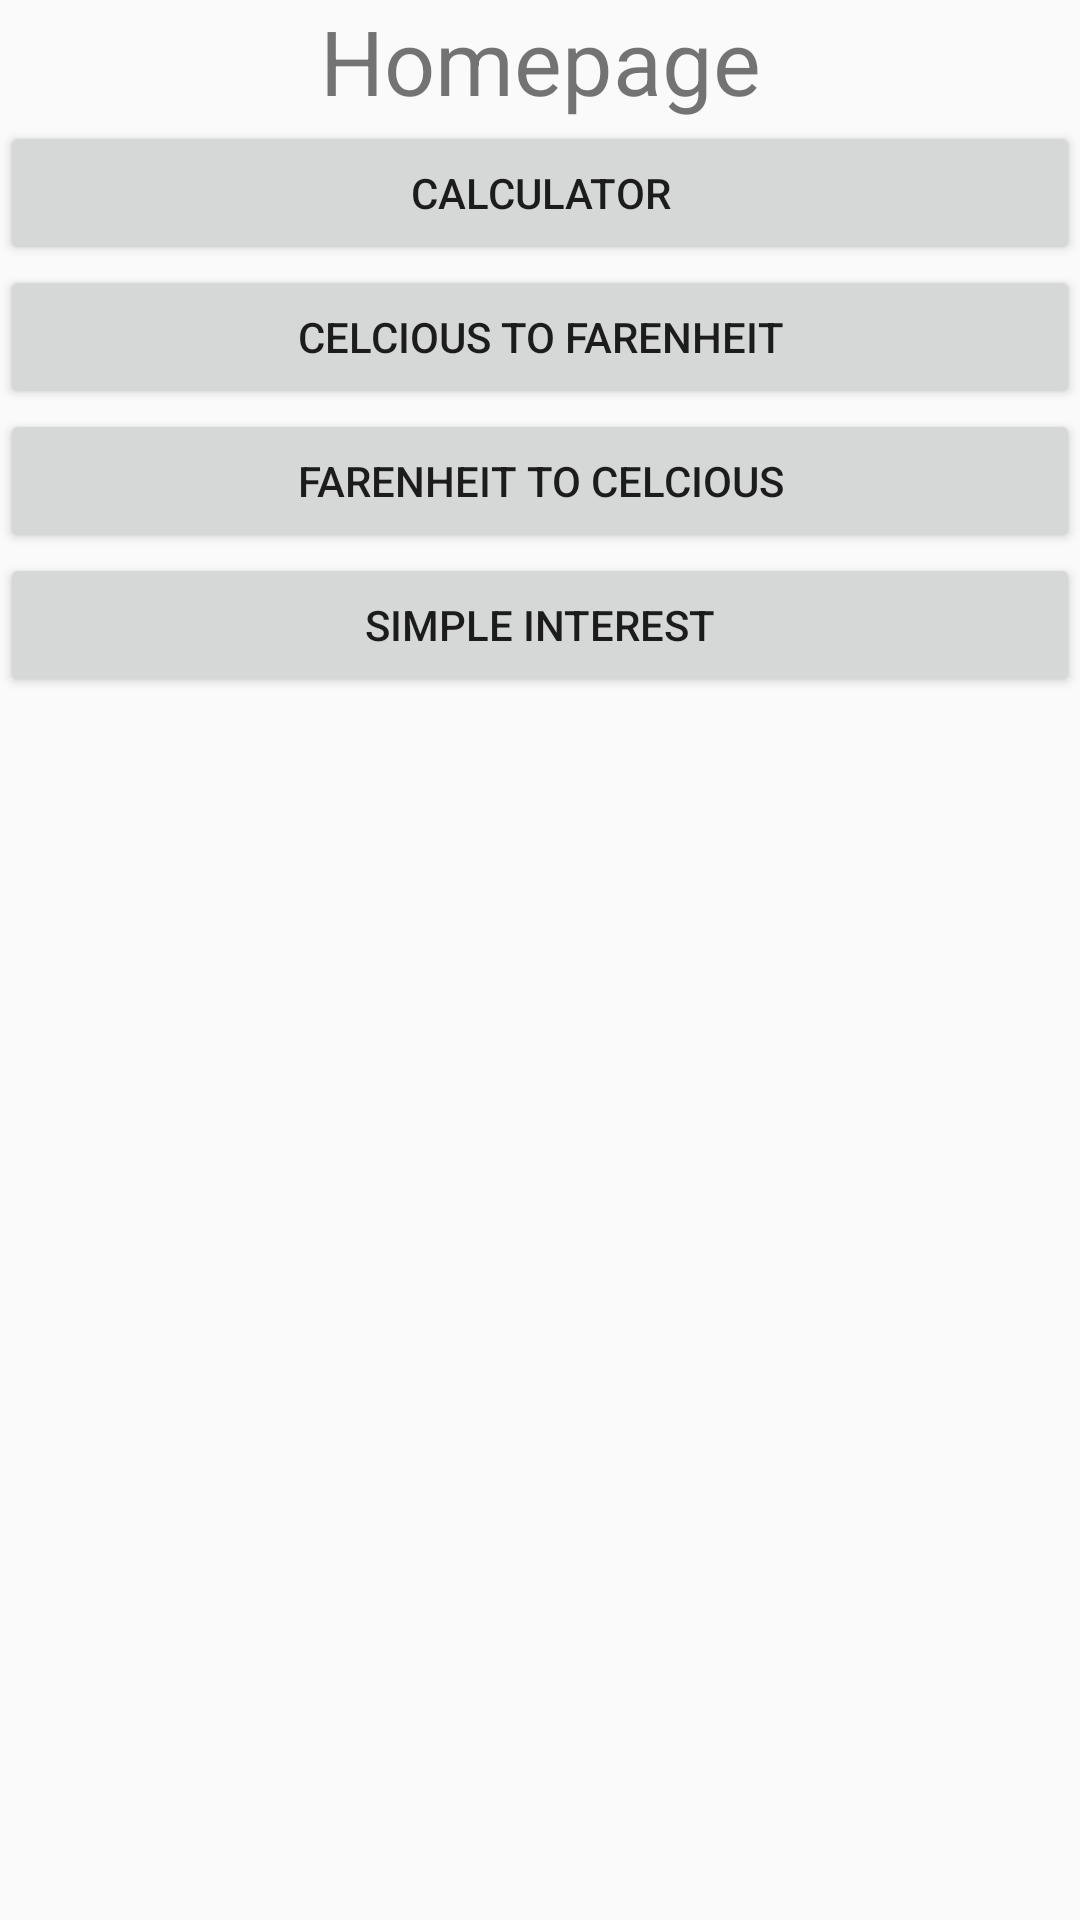

The Android layout XML behind this screen, and the referenced resources:
<!-- AndroidManifest.xml: application theme AppTheme -->
<!-- res/layout/activity_main.xml -->
<?xml version="1.0" encoding="utf-8"?>
<RelativeLayout xmlns:android="http://schemas.android.com/apk/res/android"
    android:layout_width="match_parent"
    android:layout_height="match_parent">

    <TextView
        android:id="@+id/top"
        android:layout_width="match_parent"
        android:layout_height="wrap_content"
        android:gravity="center"
        android:text="Homepage"
        android:textSize="30dp" />

    <LinearLayout
        android:layout_width="match_parent"
        android:layout_height="wrap_content"
        android:layout_below="@+id/top"
        android:orientation="vertical">

        <Button
            android:id="@+id/calculator"
            android:layout_width="match_parent"
            android:layout_height="wrap_content"
            android:text="Calculator"/>
        <Button
            android:id="@+id/CelciousToFarenheit"
            android:layout_width="match_parent"
            android:layout_height="wrap_content"
            android:text="Celcious To Farenheit"/>

        <Button
            android:id="@+id/FarenheitToCelcious"
            android:layout_width="match_parent"
            android:layout_height="wrap_content"
            android:text="Farenheit To Celcious" />
        <Button
            android:id="@+id/SI"
            android:layout_width="match_parent"
            android:layout_height="wrap_content"
            android:text="Simple Interest"/>

    </LinearLayout>

</RelativeLayout>
<!-- resources referenced by this layout -->
<resources>
  <style name="AppTheme" parent="Theme.AppCompat.Light.NoActionBar">
          
          <item name="colorPrimary">@color/colorPrimary</item>
          <item name="colorPrimaryDark">@color/colorPrimaryDark</item>
          <item name="colorAccent">@color/colorAccent</item>
      </style>
  <!-- not gathered from this repository: default colours our renderer supplied (Android Studio template values) -->
  <color name="colorPrimary">#FF6200EE</color>
  <color name="colorPrimaryDark">#FF3700B3</color>
  <color name="colorAccent">#FF03DAC5</color>
</resources>
